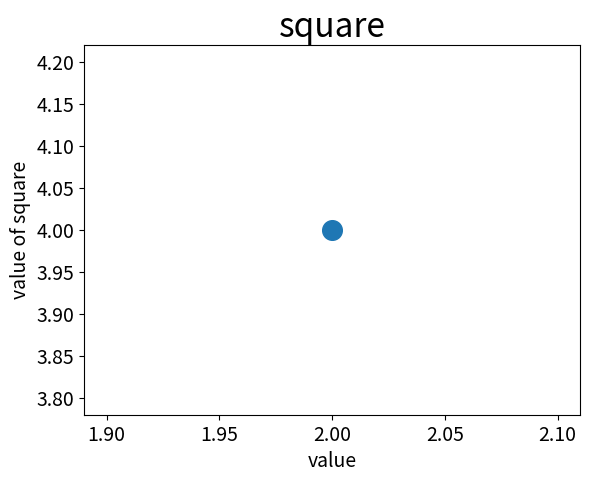

Write Python code to recreate this figure.
import matplotlib.pyplot as plt

plt.style.use("_classic_test_patch")
fig, ax = plt.subplots()
ax.scatter(2, 4, s=200)

#设置图标标题并给坐标轴加上标签。
ax.set_title("square", fontsize=24)
ax.set_xlabel("value", fontsize=14)
ax.set_ylabel("value of square", fontsize=14)

#s设置刻度标记的大小。
ax.tick_params(axis="both", which="major", labelsize=14)

plt.show()
